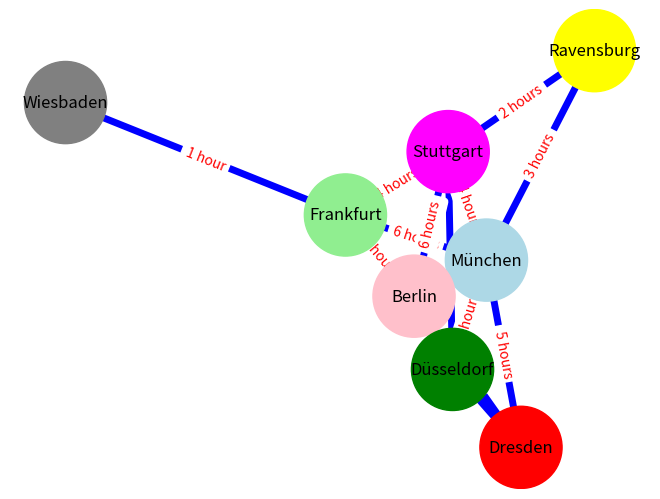

Here is the Python script that generated this plot:

import networkx as nx
import matplotlib.pyplot as plt

G = nx.Graph()

G.add_nodes_from(["Ravensburg", "Stuttgart", "München", "Frankfurt", "Berlin", "Dresden", "Düsseldorf", "Wiesbaden"])

G.add_edge("Stuttgart", "Ravensburg", weight=2) 
G.add_edge("Ravensburg", "München", weight=3)
G.add_edge("München", "Berlin", weight=11)
G.add_edge("München", "Dresden", weight=5)
G.add_edge("München", "Frankfurt", weight=6)
G.add_edge("München", "Düsseldorf", weight=9)
G.add_edge("München", "Stuttgart", weight=4)
G.add_edge("Frankfurt", "Düsseldorf", weight=2)
G.add_edge("Frankfurt", "Stuttgart", weight=4)
G.add_edge("Frankfurt", "Berlin", weight=8)
G.add_edge("Frankfurt", "Wiesbaden", weight=1)
G.add_edge("Düsseldorf", "Berlin", weight=4)
G.add_edge("Düsseldorf", "Stuttgart", weight=5)
G.add_edge("Düsseldorf", "Dresden", weight=3)
G.add_edge("Dresden", "Berlin", weight=5)
G.add_edge("Berlin", "Stuttgart", weight=6)
G.add_edge("Stuttgart", "München", weight=4)

num_nodes = G.number_of_nodes() 
num_edges = G.number_of_edges()

print (num_nodes)
print (num_edges)
print(G.degree)

options = {
    'node_color': ['yellow','magenta','lightblue','lightgreen','pink', 'red', 'green', 'grey'],     # color of node
    'node_size': 3500,          # size of node
    'width': 5,                 # line width of edges
    'edge_color':'blue',        # edge color
}
pos = nx.spring_layout(G)
nx.draw(G, pos, with_labels=True, **options)
nx.draw_networkx_edge_labels(
    G, 
    pos,
    edge_labels={
        ("Stuttgart", "Ravensburg"): "2 hours", 
        ("Ravensburg", "München"): "3 hours",
        ("Wiesbaden", "Frankfurt"): "1 hour",
        ("München", "Frankfurt"): "6 hours",
        ("München", "Berlin"): "11 hours",
        ("Berlin", "Dresden"): "5 hours",
        ("Frankfurt", "Berlin"): "8 hours",
        ("Frankfurt", "Düsseldorf"): "2 hours",
        ("Frankfurt", "Stuttgart"): "4 hours",
        ("Dresden", "München"): "5 hours",
        ("Düsseldorf", "München"): "9 hours",
        ("Berlin", "Düsseldorf"): "4 hours",
        ("Stuttgart", "Berlin"): "6 hours",
        ("Stuttgart", "München"): "4 hours"
    },
    font_color='red'
)
plt.show()
